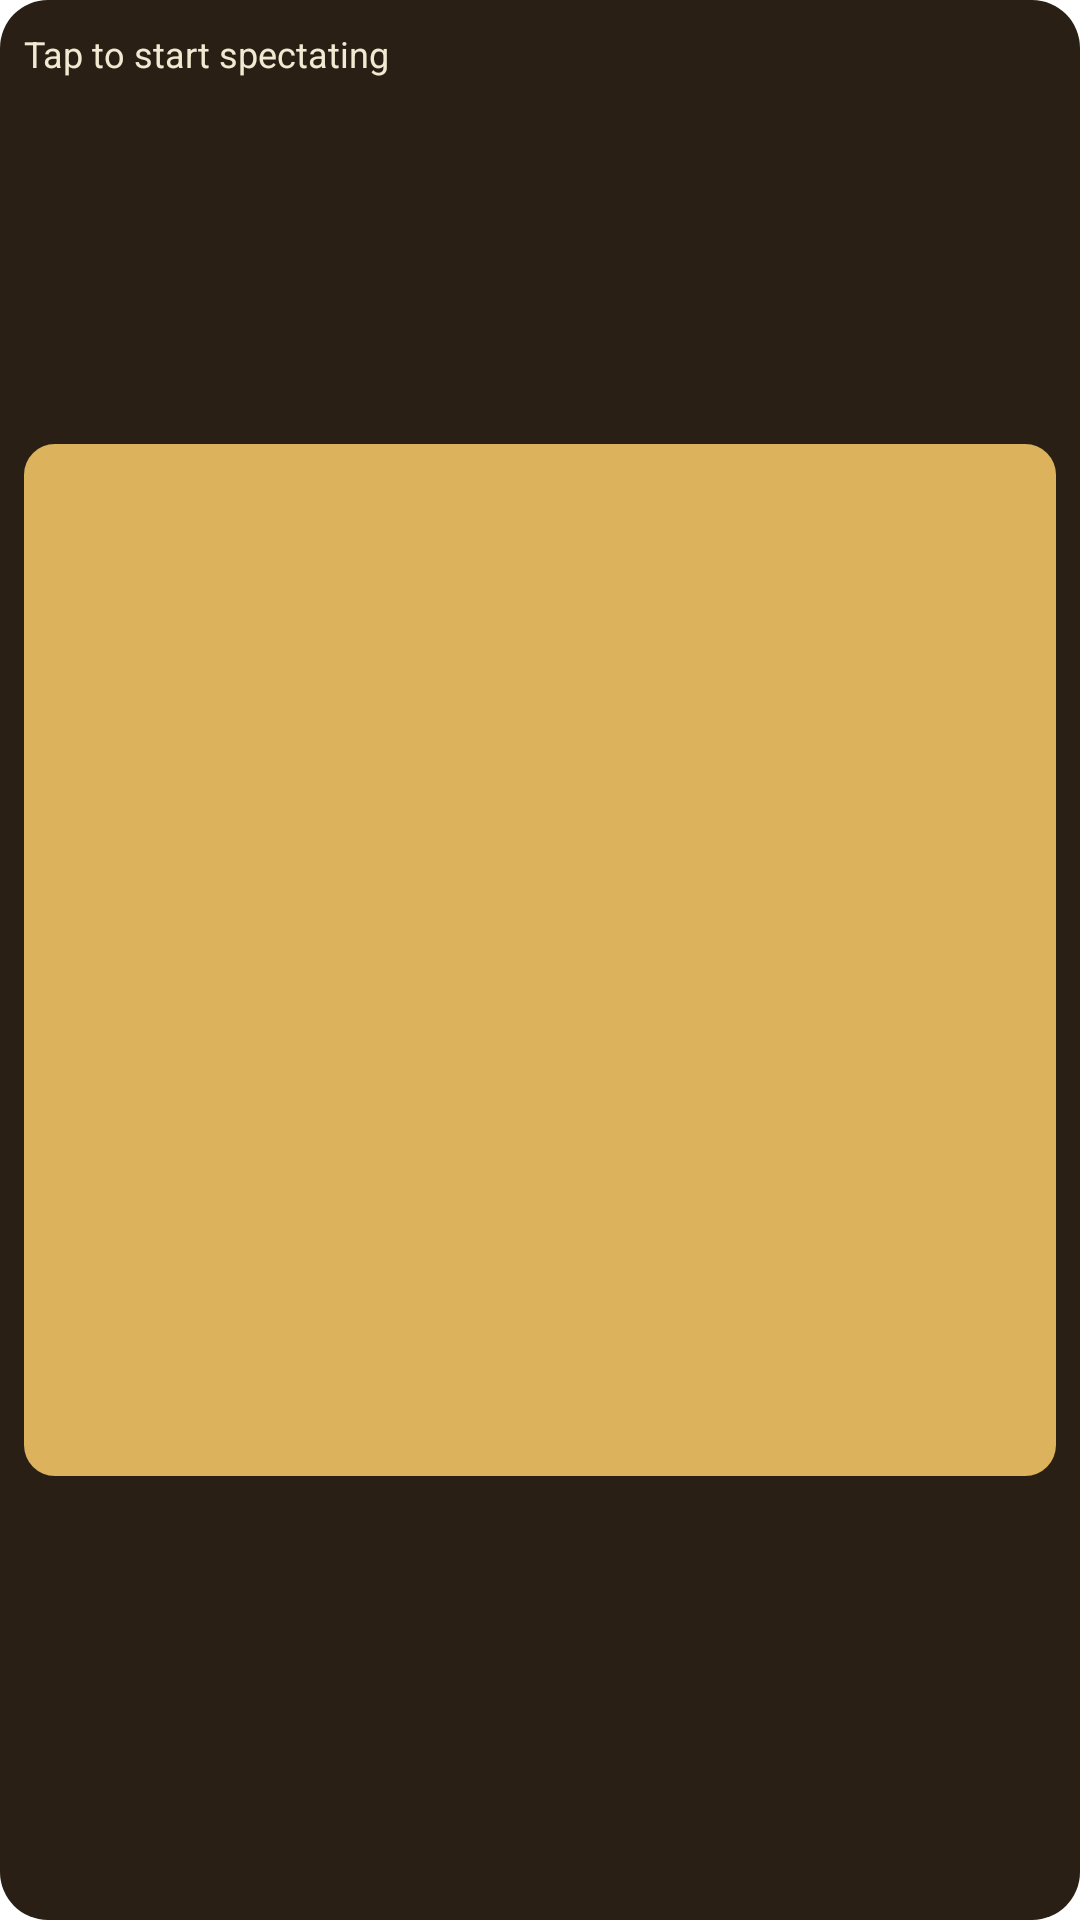

Reconstruct the res/layout file that produces this screen, plus the resources it refers to.
<!-- AndroidManifest.xml: application theme AppTheme -->
<!-- res/layout/widget_go.xml -->
<?xml version="1.0" encoding="utf-8"?>
<FrameLayout xmlns:android="http://schemas.android.com/apk/res/android"
    android:id="@+id/root"
    android:layout_width="match_parent"
    android:layout_height="match_parent">

    <ImageView
        android:id="@+id/background"
        android:layout_width="match_parent"
        android:layout_height="match_parent"
        android:importantForAccessibility="no"
        android:scaleType="fitXY"
        android:src="@drawable/widget_background" />

    <LinearLayout
        android:id="@+id/content"
        android:layout_width="match_parent"
        android:layout_height="match_parent"
        android:orientation="vertical"
        android:padding="8dp">

        <LinearLayout
            android:id="@+id/black_row"
            android:layout_width="match_parent"
            android:layout_height="wrap_content"
            android:minHeight="@dimen/widget_row_height"
            android:gravity="center_vertical"
            android:orientation="horizontal">

            <TextView
                android:id="@+id/black_info"
                style="@style/WidgetText"
                android:layout_width="0dp"
                android:layout_height="wrap_content"
                android:layout_weight="1"
                android:text="@string/tap_to_start" />

            <TextView
                android:id="@+id/black_note"
                style="@style/WidgetText.Strong"
                android:layout_width="wrap_content"
                android:layout_height="wrap_content"
                android:layout_marginStart="6dp"
                android:visibility="gone" />

            <TextView
                android:id="@+id/black_captures"
                style="@style/WidgetText"
                android:layout_width="wrap_content"
                android:layout_height="wrap_content"
                android:layout_marginStart="6dp"
                android:visibility="gone" />

            <TextView
                android:id="@+id/black_clock"
                style="@style/WidgetText.Clock"
                android:layout_width="wrap_content"
                android:layout_height="wrap_content"
                android:layout_marginStart="6dp"
                android:visibility="gone" />
        </LinearLayout>

        <ImageView
            android:id="@+id/board"
            android:layout_width="match_parent"
            android:layout_height="0dp"
            android:layout_marginTop="4dp"
            android:layout_marginBottom="4dp"
            android:layout_weight="1"
            android:adjustViewBounds="true"
            android:contentDescription="@string/board_description"
            android:scaleType="fitCenter"
            android:src="@drawable/board_placeholder" />

        <LinearLayout
            android:id="@+id/white_row"
            android:layout_width="match_parent"
            android:layout_height="wrap_content"
            android:minHeight="@dimen/widget_row_height"
            android:gravity="center_vertical"
            android:orientation="horizontal">

            <TextView
                android:id="@+id/white_info"
                style="@style/WidgetText"
                android:layout_width="0dp"
                android:layout_height="wrap_content"
                android:layout_weight="1" />

            <TextView
                android:id="@+id/white_note"
                style="@style/WidgetText.Strong"
                android:layout_width="wrap_content"
                android:layout_height="wrap_content"
                android:layout_marginStart="6dp"
                android:visibility="gone" />

            <TextView
                android:id="@+id/white_captures"
                style="@style/WidgetText"
                android:layout_width="wrap_content"
                android:layout_height="wrap_content"
                android:layout_marginStart="6dp"
                android:visibility="gone" />

            <TextView
                android:id="@+id/white_clock"
                style="@style/WidgetText.Clock"
                android:layout_width="wrap_content"
                android:layout_height="wrap_content"
                android:layout_marginStart="6dp"
                android:visibility="gone" />
        </LinearLayout>
    </LinearLayout>
</FrameLayout>
<!-- resources referenced by this layout -->
<resources>
  <dimen name="widget_row_height">20dp</dimen>
  <!-- drawable board_placeholder (drawable) -->
  <?xml version="1.0" encoding="utf-8"?>
  <shape xmlns:android="http://schemas.android.com/apk/res/android" android:shape="rectangle">
      <solid android:color="#FFDCB35C" />
      <corners android:radius="6dp" />
      <size android:width="200dp" android:height="200dp" />
  </shape>
  <!-- drawable widget_background (drawable) -->
  <?xml version="1.0" encoding="utf-8"?>
  <shape xmlns:android="http://schemas.android.com/apk/res/android" android:shape="rectangle">
      <solid android:color="#FF2A1F14" />
      <corners android:radius="16dp" />
  </shape>
  <string name="board_description">Go board of the game being spectated</string>
  <string name="tap_to_start">Tap to start spectating</string>
  <style name="WidgetText">
          <item name="android:textColor">@color/widget_text</item>
          <item name="android:textSize">12sp</item>
          <item name="android:maxLines">1</item>
          <item name="android:ellipsize">end</item>
      </style>
  <style name="WidgetText.Clock">
          <item name="android:fontFamily">monospace</item>
          <item name="android:textSize">13sp</item>
      </style>
  <style name="WidgetText.Strong">
          <item name="android:textStyle">bold</item>
          <item name="android:textColor">#FFFFD27A</item>
      </style>
  <color name="widget_text">#FFF3E9D2</color>
</resources>
